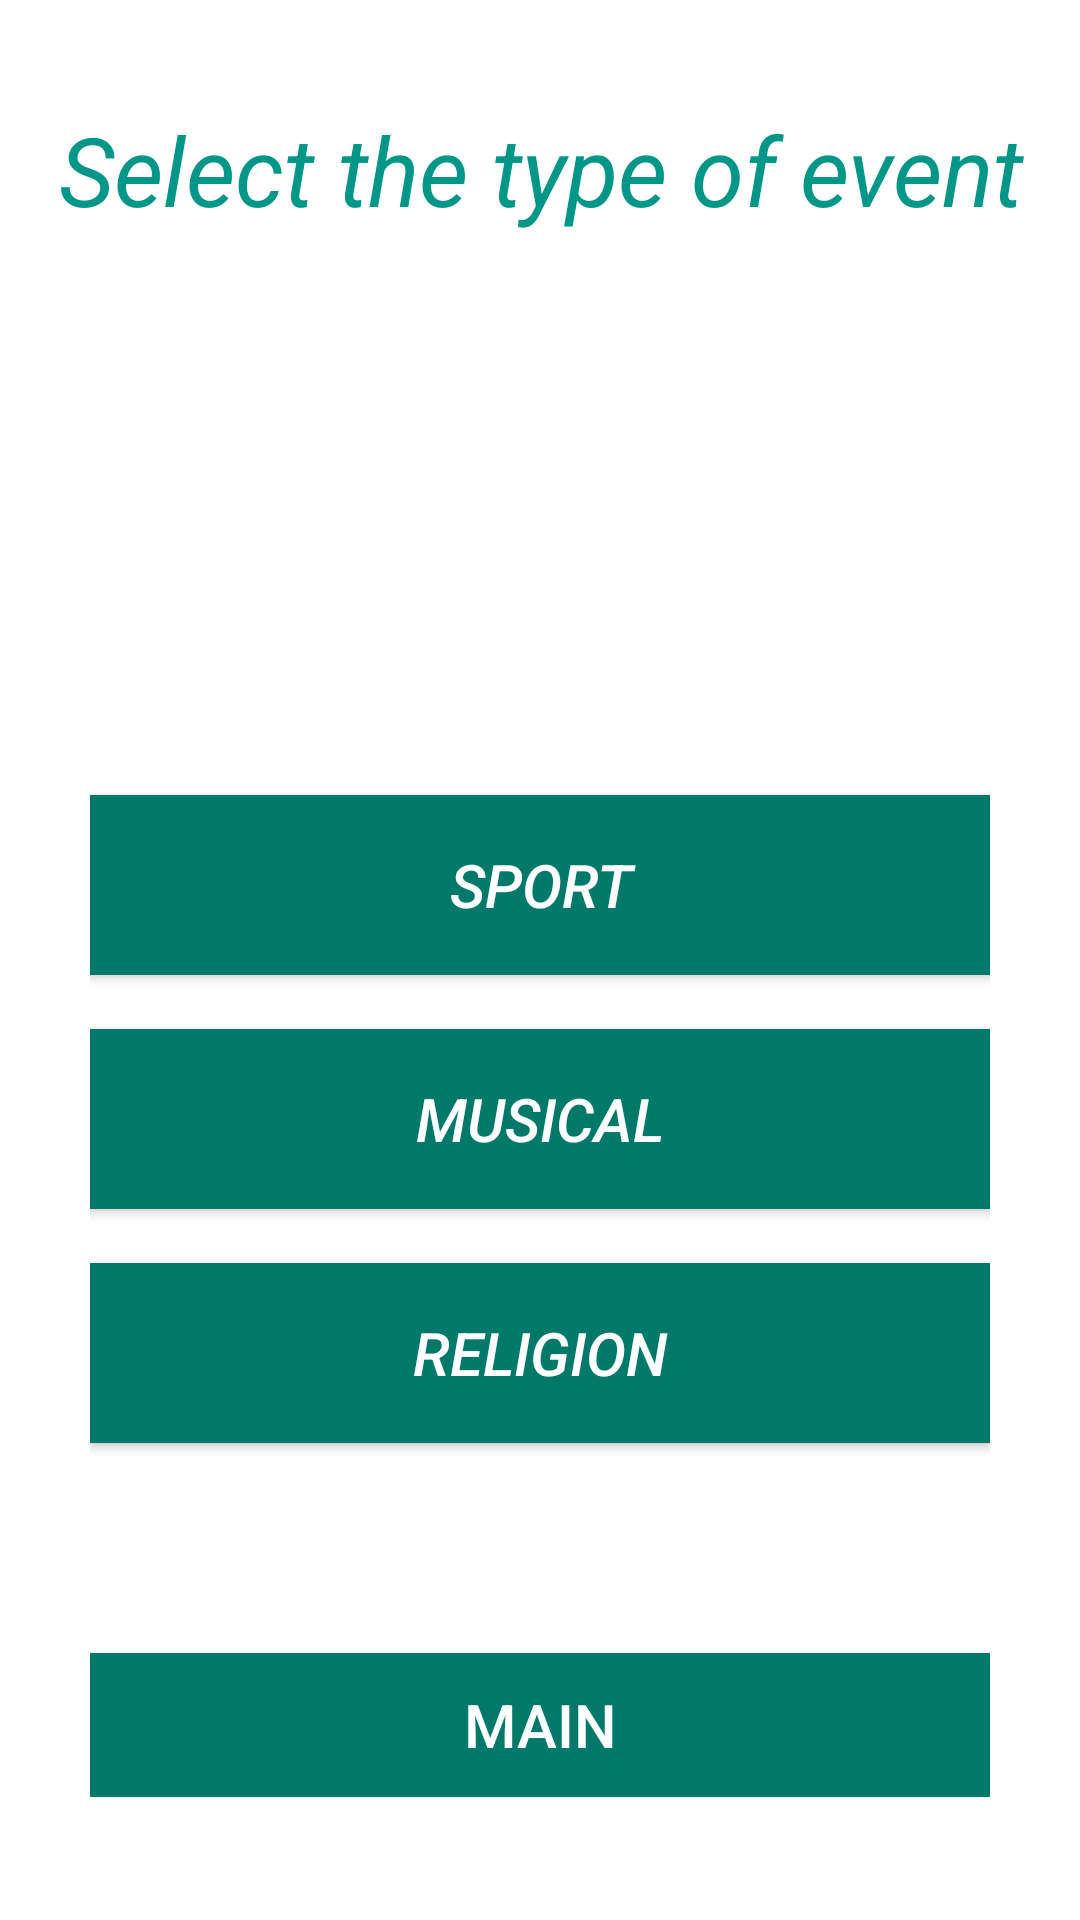

Produce the Android XML layout that renders to this screen, including the resource entries it uses.
<!-- AndroidManifest.xml: application theme AppTheme.Dark -->
<!-- res/layout/activity_tipode_evento.xml -->
<?xml version="1.0" encoding="utf-8"?>
<RelativeLayout xmlns:android="http://schemas.android.com/apk/res/android"
    xmlns:app="http://schemas.android.com/apk/res-auto"
    xmlns:tools="http://schemas.android.com/tools"
    android:layout_width="match_parent"
    android:layout_height="match_parent"
    android:textStyle="italic"
    android:background="@color/blanco"
    tools:context="com.cejteam.ticketmanager.TipodeEvento">

    <TextView
        android:id="@+id/titulo"
        android:layout_width="match_parent"
        android:layout_height="wrap_content"
        android:layout_marginTop="35dp"
        android:text="@string/seleccion"
        android:textAlignment="center"
        android:textStyle="italic"
        android:textSize="32dp"
        android:textColor="@color/colorPrimary"
        />
    <LinearLayout
        android:padding="30dp"
        android:id="@+id/linearprincipal"
        android:layout_width="match_parent"
        android:layout_height="wrap_content"
        android:gravity="center"
        android:textStyle="italic"

        tools:layout_centerInParent="true"
        android:orientation="vertical"
        android:layout_alignParentBottom="true"
        android:layout_alignParentLeft="true"
        android:layout_alignParentStart="true"
        android:layout_marginBottom="11dp">



        <Button
            android:id="@+id/deportivo"
            android:layout_width="300dp"
            android:layout_height="60dp"
            android:layout_marginTop="18dp"
            android:background="@color/colorPrimaryDark"
            android:textColor="@color/blanco"

            android:textStyle="italic"
            android:textSize="20dp"
            android:text="@string/deporte"
            />

        <Button
            android:id="@+id/musical"
            android:layout_width="300dp"
            android:layout_height="60dp"
            android:textStyle="italic"

            android:layout_marginTop="18dp"
            android:background="@color/colorPrimaryDark"
            android:textColor="@color/blanco"
            android:textSize="20dp"
            android:text="@string/musica" />

        <Button

            android:layout_width="300dp"
            android:layout_height="60dp"
            android:textSize="20dp"
            android:textStyle="italic"
            android:layout_marginTop="18dp"
            android:background="@color/colorPrimaryDark"
            android:textColor="@color/blanco"
            android:text="@string/religion"
            android:id="@+id/religioso" />

        <Button
            android:id="@+id/menu2"
            android:layout_width="300dp"
            android:layout_height="wrap_content"
            android:layout_marginTop="70dp"
            android:background="@color/colorPrimaryDark"
            android:text="@string/Back_menu"
            android:textColor="@color/blanco"
            android:textSize="20dp" />
    </LinearLayout>

</RelativeLayout>
<!-- resources referenced by this layout -->
<resources>
  <color name="blanco">#ffffff</color>
  <color name="colorPrimary">#009688</color>
  <color name="colorPrimaryDark">#00796B</color>
  <string name="Back_menu">Main</string>
  <string name="deporte">Sport</string>
  <string name="musica">Musical</string>
  <string name="religion">Religion</string>
  <string name="seleccion">Select the type of event</string>
  <style name="AppTheme.Dark" parent="Theme.AppCompat.NoActionBar">
          <item name="windowActionBar">false</item>
          <item name="windowNoTitle">true</item>
          <item name="colorPrimary">@color/colorPrimary</item>
          <item name="colorPrimaryDark">@color/colorPrimaryDark</item>
          <item name="colorAccent">@color/colorAccent</item>
  
          <item name="android:windowBackground">@color/colorPrimary</item>
  
          <item name="colorControlNormal">@color/iron</item>
          <item name="colorControlActivated">@color/white</item>
          <item name="colorControlHighlight">@color/white</item>
          <item name="android:textColorHint">@color/iron</item>
  
          <item name="colorButtonNormal">@color/colorPrimaryDark</item>
      </style>
  <color name="colorAccent">#4CAF50</color>
  <color name="iron">#CCCCCC</color>
  <color name="white">#FFFFFF</color>
</resources>
